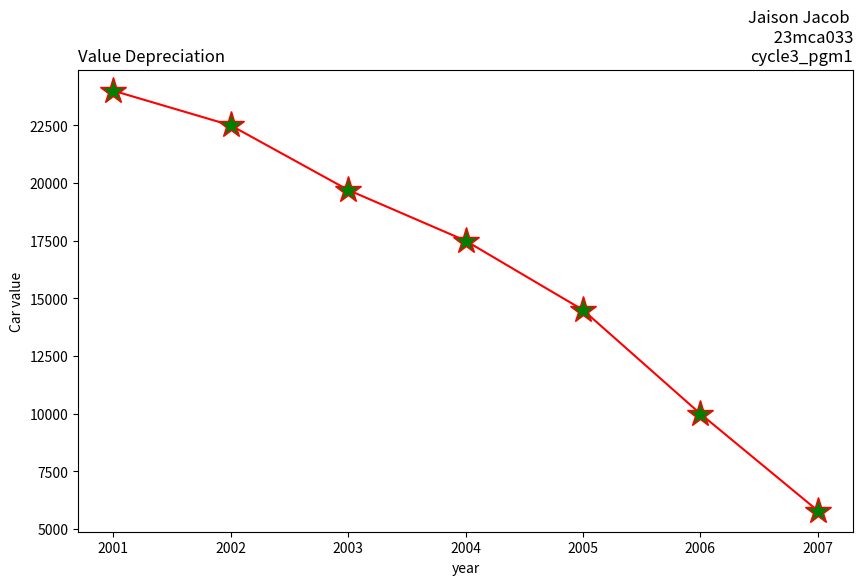

Python code for this plot:
import matplotlib.pyplot as plt
y=[2001,2002,2003,2004,2005,2006,2007]
car_v =[24000,22500,19700,17500,14500,10000,5800]
plt.figure(figsize=(10,6))
plt.subplot(111)
plt.plot(y,car_v,linestyle ='-',color='red',marker='*',markersize=20,markerfacecolor='green')
plt.title("Jaison Jacob \n 23mca033\ncycle3_pgm1",loc="right")
plt.title("Value Depreciation",loc="left")
plt.xlabel("year")
plt.ylabel("Car value")
plt.show()